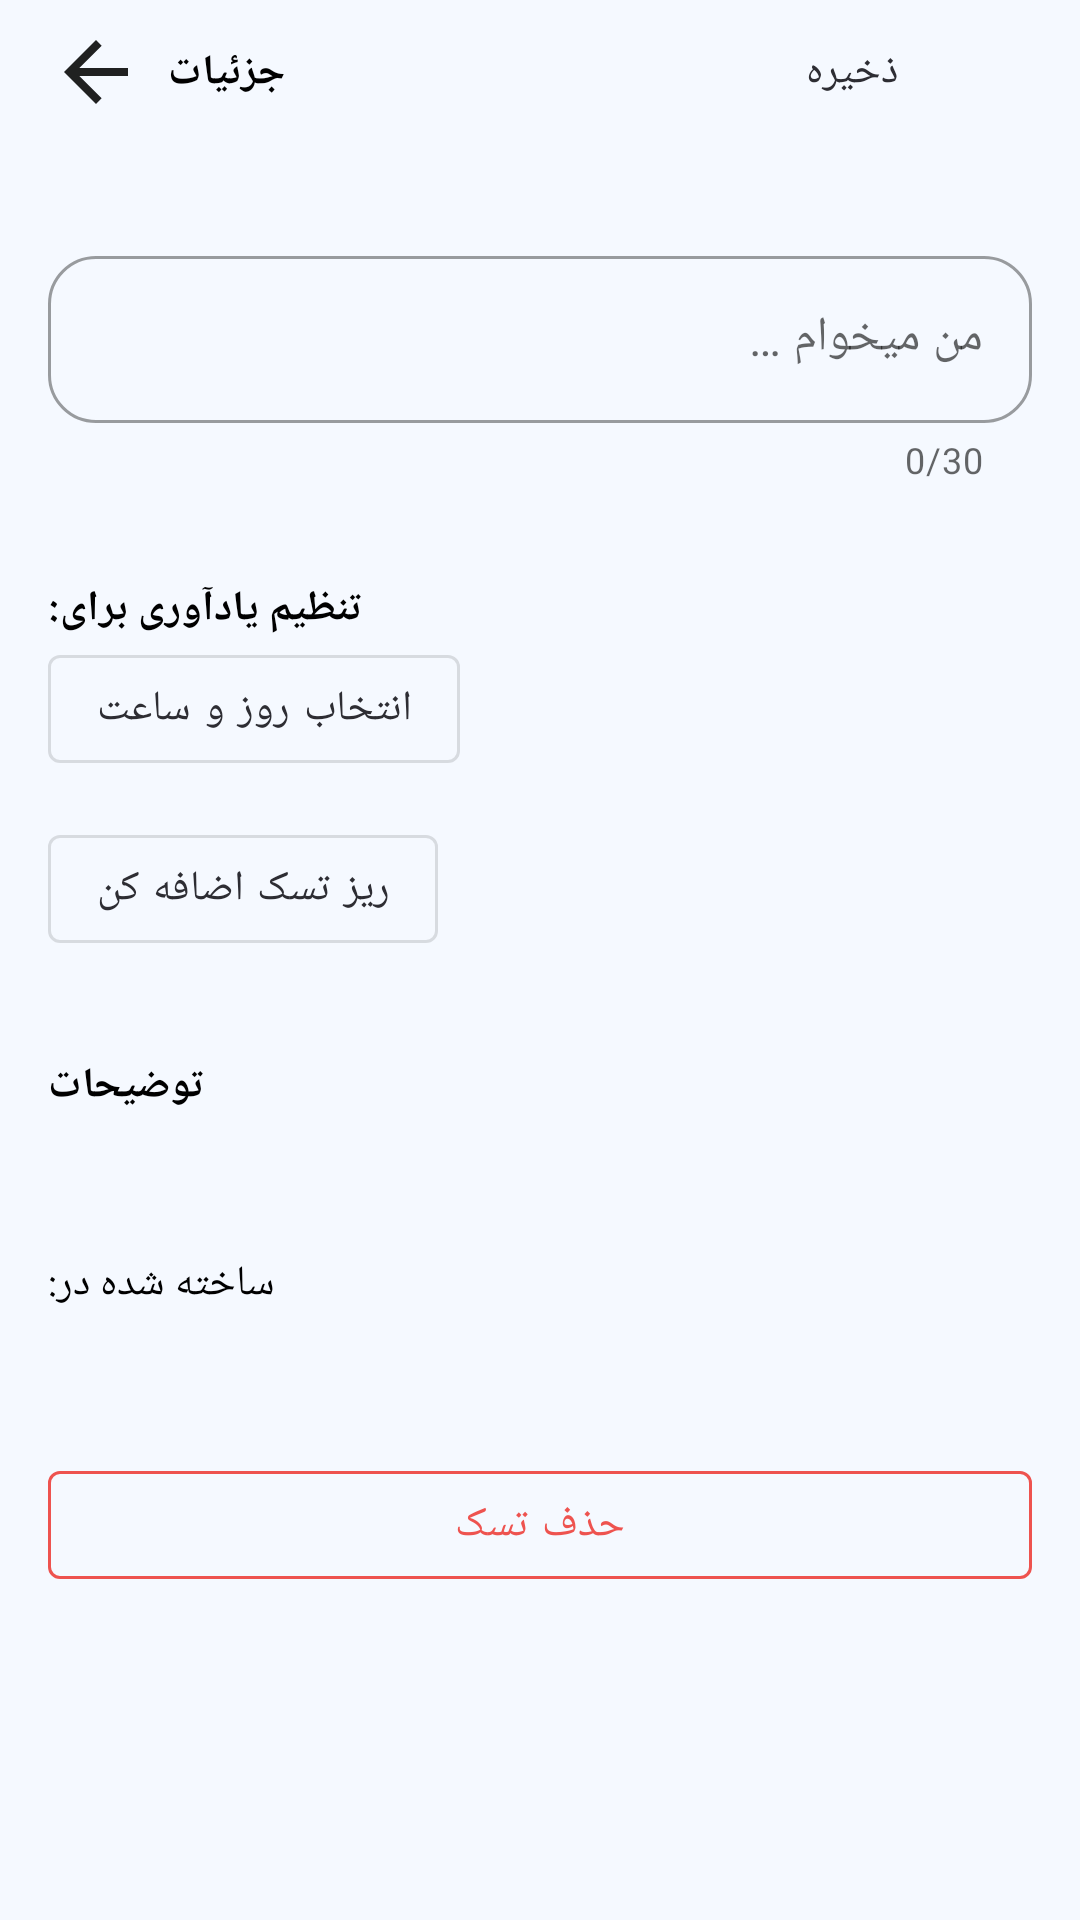

Reconstruct the res/layout file that produces this screen, plus the resources it refers to.
<!-- AndroidManifest.xml: application theme Theme.Done -->
<!-- res/layout/activity_task_detail.xml -->
<?xml version="1.0" encoding="utf-8"?>
<androidx.coordinatorlayout.widget.CoordinatorLayout xmlns:android="http://schemas.android.com/apk/res/android"
    xmlns:app="http://schemas.android.com/apk/res-auto"
    xmlns:tools="http://schemas.android.com/tools"
    android:layout_width="match_parent"
    android:layout_height="match_parent"
    android:background="?rv_background"
    android:paddingBottom="16dp">

    <androidx.core.widget.NestedScrollView
        android:layout_width="match_parent"
        android:layout_height="match_parent">

        <androidx.appcompat.widget.LinearLayoutCompat
            android:layout_width="match_parent"
            android:layout_height="match_parent"
            android:orientation="vertical">

            <androidx.constraintlayout.widget.ConstraintLayout
                android:layout_width="match_parent"
                android:layout_height="wrap_content">

                <ImageView
                    android:id="@+id/imageView"
                    android:layout_width="32dp"
                    android:layout_height="32dp"
                    android:layout_marginStart="16dp"
                    android:src="@drawable/ic_outline_arrow_back_24"
                    app:layout_constraintBottom_toBottomOf="parent"
                    app:layout_constraintStart_toStartOf="parent"
                    app:layout_constraintTop_toTopOf="parent" />

                <TextView
                    android:id="@+id/detailNameTv"
                    android:layout_width="wrap_content"
                    android:layout_height="wrap_content"
                    android:layout_marginStart="8dp"
                    android:text="@string/detail"
                    android:textStyle="bold"
                    app:layout_constraintBottom_toBottomOf="@+id/imageView"
                    app:layout_constraintStart_toEndOf="@+id/imageView"
                    app:layout_constraintTop_toTopOf="@+id/imageView" />

                <com.google.android.material.button.MaterialButton
                    android:id="@+id/detailButtonSave"
                    style="@style/Widget.MaterialComponents.Button.TextButton"
                    android:layout_width="wrap_content"
                    android:layout_height="wrap_content"
                    android:layout_marginEnd="32dp"
                    android:text="@string/save"
                    app:layout_constraintBottom_toBottomOf="@+id/detailNameTv"
                    app:layout_constraintEnd_toEndOf="parent"
                    app:layout_constraintTop_toTopOf="@+id/detailNameTv" />

            </androidx.constraintlayout.widget.ConstraintLayout>

            <com.google.android.material.textfield.TextInputLayout
                android:id="@+id/detailTitleTextLayout"
                style="@style/Widget.MaterialComponents.TextInputLayout.OutlinedBox"
                android:layout_width="match_parent"
                android:layout_height="wrap_content"
                android:layout_marginStart="16dp"
                android:layout_marginTop="32dp"
                android:layout_marginEnd="16dp"
                android:hint="@string/addTask"
                app:boxCornerRadiusBottomEnd="16dp"
                app:boxCornerRadiusBottomStart="16dp"
                app:boxCornerRadiusTopEnd="16dp"
                app:boxCornerRadiusTopStart="16dp"
                app:counterEnabled="true"
                app:counterMaxLength="30">

                <com.google.android.material.textfield.TextInputEditText
                    android:id="@+id/detailTitleEditText"
                    android:layout_width="match_parent"
                    android:layout_height="wrap_content"
                    android:inputType="text"
                    android:maxLength="30"
                    android:maxLines="1" />
            </com.google.android.material.textfield.TextInputLayout>

            <TextView
                android:id="@+id/textView"
                android:layout_width="wrap_content"
                android:layout_height="wrap_content"
                android:layout_marginStart="16dp"
                android:layout_marginTop="32dp"
                android:text="@string/reminder_for"
                android:textStyle="bold" />

            <com.google.android.material.button.MaterialButton
                android:id="@+id/DetailSetReminder"
                style="@style/Widget.MaterialComponents.Button.OutlinedButton"
                android:layout_width="wrap_content"
                android:layout_height="wrap_content"
                android:layout_marginStart="16dp"
                android:text="@string/set_date_time" />

            <TextView
                android:id="@+id/subTaskTitleTv"
                android:layout_width="wrap_content"
                android:layout_height="wrap_content"
                android:layout_marginStart="16dp"
                android:layout_marginTop="32dp"
                android:text="Sub Task"
                android:textStyle="bold"
                android:visibility="gone" />

            <androidx.recyclerview.widget.RecyclerView
                android:id="@+id/DetailSubTaskRv"
                android:layout_width="match_parent"
                android:layout_height="wrap_content"
                android:layout_marginStart="16dp"
                android:layout_marginTop="4dp"
                android:layout_marginEnd="16dp" />

            <com.google.android.material.button.MaterialButton
                android:id="@+id/addSubTaskBtn"
                style="?attr/materialButtonOutlinedStyle"
                android:layout_width="wrap_content"
                android:layout_height="wrap_content"
                android:layout_marginStart="16dp"
                android:layout_marginTop="8dp"
                android:text="@string/add_sub_task"
                android:textAllCaps="false"
                app:icon="@drawable/ic_outline_add_24" />

            <TextView
                android:layout_width="wrap_content"
                android:layout_height="wrap_content"
                android:layout_marginStart="16dp"
                android:layout_marginTop="32dp"
                android:text="@string/description"
                android:textStyle="bold" />

            <TextView
                android:id="@+id/detailNoteTv"
                android:layout_width="match_parent"
                android:layout_height="wrap_content"
                android:layout_marginStart="16dp"
                android:layout_marginTop="8dp"
                android:layout_marginEnd="16dp" />

            <com.google.android.material.button.MaterialButton
                android:id="@+id/detailAddNote"
                style="?attr/materialButtonOutlinedStyle"
                android:layout_width="match_parent"
                android:layout_height="wrap_content"
                android:layout_marginStart="16dp"
                android:layout_marginTop="8dp"
                android:layout_marginEnd="16dp"
                android:text="@string/add_description"
                android:visibility="gone" />

            <androidx.constraintlayout.widget.ConstraintLayout
                android:layout_width="match_parent"
                android:layout_height="wrap_content"
                android:layout_marginHorizontal="8dp"
                android:layout_marginTop="16dp"
                android:paddingVertical="4dp">

                <TextView
                    android:id="@+id/textView2"
                    android:layout_width="wrap_content"
                    android:layout_height="wrap_content"
                    android:layout_marginStart="8dp"
                    android:text="@string/created_at"
                    app:layout_constraintStart_toStartOf="parent"
                    app:layout_constraintTop_toTopOf="parent" />

                <TextView
                    android:id="@+id/detailCreatedDate"
                    android:layout_width="wrap_content"
                    android:layout_height="wrap_content"
                    android:layout_marginTop="8dp"
                    app:layout_constraintStart_toStartOf="@+id/textView2"
                    app:layout_constraintTop_toBottomOf="@+id/textView2"
                    tools:text="3 اردیبهشت 1400" />

            </androidx.constraintlayout.widget.ConstraintLayout>

            <com.google.android.material.button.MaterialButton
                android:id="@+id/detailDeleteTask"
                style="?attr/materialButtonOutlinedStyle"
                android:layout_width="match_parent"
                android:layout_height="wrap_content"
                android:layout_marginStart="16dp"
                android:layout_marginTop="16dp"
                android:layout_marginEnd="16dp"
                android:text="@string/delete_task"
                android:textColor="@color/red"
                app:strokeColor="@color/red" />

        </androidx.appcompat.widget.LinearLayoutCompat>
    </androidx.core.widget.NestedScrollView>

</androidx.coordinatorlayout.widget.CoordinatorLayout>
<!-- resources referenced by this layout -->
<resources>
  <color name="red">#FFEE534F</color>
  <!-- drawable ic_outline_arrow_back_24 (drawable) -->
  <vector xmlns:android="http://schemas.android.com/apk/res/android"
      android:width="24dp"
      android:height="24dp"
      android:autoMirrored="true"
      android:tint="?attr/actionMenuTextColor"
      android:viewportWidth="24"
      android:viewportHeight="24">
      <path
          android:fillColor="@android:color/black"
          android:pathData="M20,11H7.83l5.59,-5.59L12,4l-8,8 8,8 1.41,-1.41L7.83,13H20v-2z" />
  </vector>
  <string name="addTask">من میخوام …</string>
  <string name="add_description">توضیحات اضافه کن</string>
  <string name="add_sub_task">ریز تسک اضافه کن</string>
  <string name="created_at">ساخته شده در:</string>
  <string name="delete_task">حذف تسک</string>
  <string name="description">توضیحات</string>
  <string name="detail">جزئیات</string>
  <string name="reminder_for">تنظیم یادآوری برای:</string>
  <string name="save">ذخیره</string>
  <string name="set_date_time">انتخاب روز و ساعت</string>
  <style name="Theme.Done" parent="Theme.MaterialComponents.DayNight.NoActionBar">
          
          <item name="colorPrimary">@color/whiteP</item>
          <item name="colorPrimaryVariant">@color/whiteD</item>
          <item name="colorOnPrimary">@color/white</item>
          
          <item name="colorSecondary">@color/bottomNavigationLight</item>
          <item name="colorSecondaryVariant">@color/whiteD</item>
          <item name="colorOnSecondary">@color/black</item>
  
  
          
          <item name="android:statusBarColor" tools:targetApi="l">?attr/colorPrimaryVariant</item>
          <item name="android:windowLightStatusBar" tools:targetApi="m">true</item>
          
          <item name="android:textColor">@color/black</item>
          <item name="android:buttonTint">@color/blue</item>
  
          <item name="rv_background">@color/light_background</item>
          <item name="item_background">@color/item_light_background</item>
          <item name="bottom_navigation_color">@color/bottomNavigationLight</item>
          <item name="dividerColorDone">@color/dividerLight</item>
  
      </style>
  <color name="whiteP">#2D2D33</color>
  <color name="whiteD">#ffffff</color>
  <color name="white">#FFFFFFFF</color>
  <color name="bottomNavigationLight">#F1F4FA</color>
  <color name="black">#FF000000</color>
  <color name="blue">#5C6BC0</color>
  <color name="light_background">#FFF5F9FF</color>
  <color name="item_light_background">#FFFFFF</color>
  <color name="dividerLight">#FFD7DBE0</color>
</resources>
